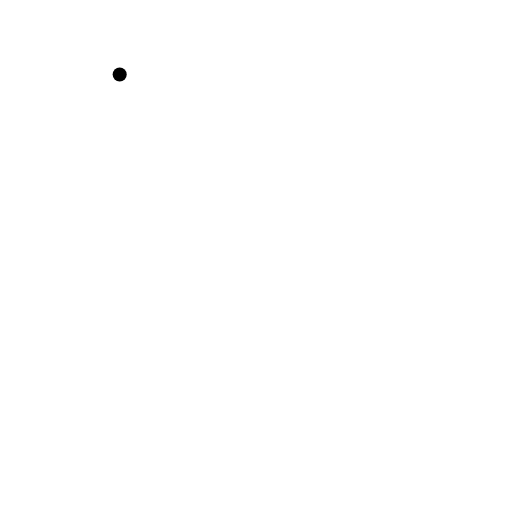
t = 0.00 s
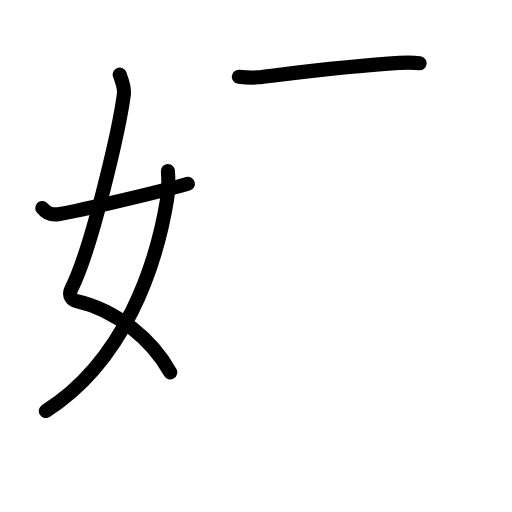
t = 3.92 s
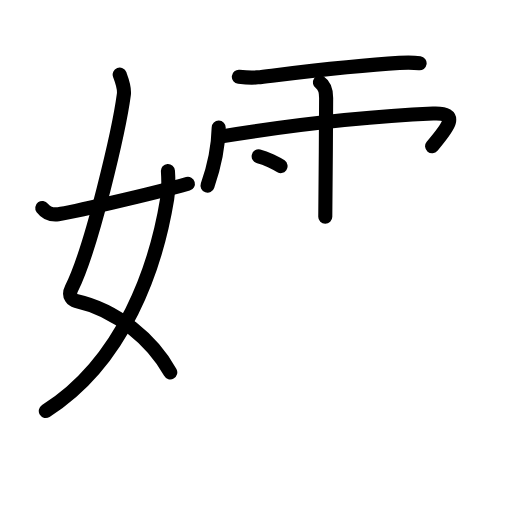
t = 7.75 s
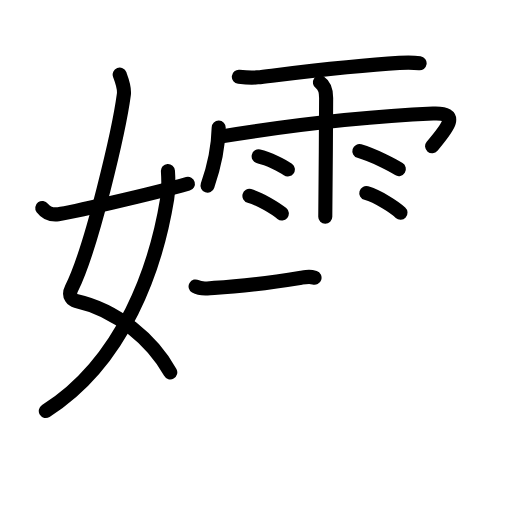
t = 11.92 s
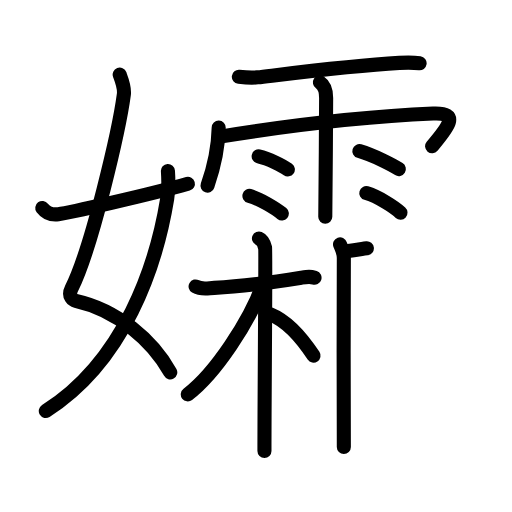
t = 16.08 s
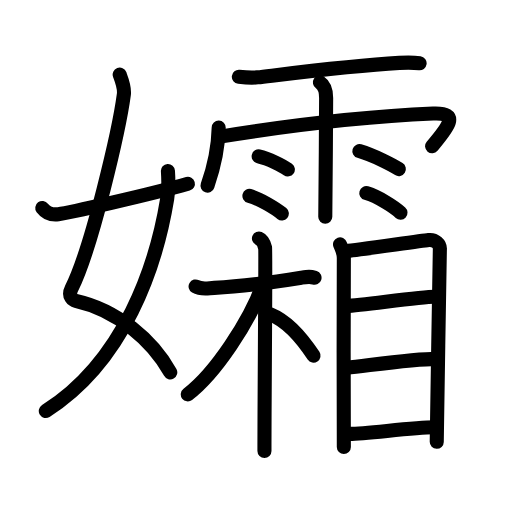
t = 20.00 s

The animated SVG that drew these frames (rendered in a browser with its animation timeline set to each time). Animation: 53 SMIL elements (animate=53); one cycle of 20.00 s.

<?xml version="1.0" encoding="UTF-8"?>
<!--
AniKanjiVG is licensed by CC-BY-SA Paul C. Sommerhoff (https://bitbucket.org/sommerhoff/anikanjivg).
AniKanjiVG uses KanjiVG which is licensed by CC-BY-SA Ulrich Apel (http://kanjivg.tagaini.net).
See also http://creativecommons.org/licenses/by-sa/3.0/
-->
<svg xmlns:kvg='http://kanjivg.tagaini.net' xmlns='http://www.w3.org/2000/svg' width='109' height='109' viewBox='0 0 109 109' style='fill:none;stroke:#000000;stroke-width:3;stroke-linecap:round;stroke-linejoin:round;' id="kvg:kanji_05b40"><g id="kvg:05b40" kvg:element="孀"><g id="kvg:05b40-g1" kvg:element="女" kvg:variant="true" kvg:position="left" kvg:radical="general"><path id="kvg:05b40-s1" kvg:type="㇛" d="M25.48,15.87c0.39,1.04,1.08,2.74,0.89,4.24c-0.98,7.39-6.81,32.65-11.13,41.29c-0.89,1.77,0.39,2.52,0.89,2.63C25,66,32.5,72.5,36.25,79.28"><animate attributeName="d" begin="0.0s" dur="0.25s" from="M25.48,15.87C25.48,15.87,25.48,15.87,25.48,15.87" to="M25.48,15.87c0.39,1.04,1.08,2.74,0.89,4.24" />
<animate attributeName="d" begin="0.25s" dur="0.25s" from="M25.48,15.87c0.39,1.04,1.08,2.74,0.89,4.24c0,0,0,0,0,0,0" to="M25.48,15.87c0.39,1.04,1.08,2.74,0.89,4.24c-0.98,7.39-6.81,32.65-11.13,41.29" />
<animate attributeName="d" begin="0.5s" dur="0.25s" from="M25.48,15.87c0.39,1.04,1.08,2.74,0.89,4.24c-0.98,7.39-6.81,32.65-11.13,41.29c0,0,0,0,0,0,0" to="M25.48,15.87c0.39,1.04,1.08,2.74,0.89,4.24c-0.98,7.39-6.81,32.65-11.13,41.29c-0.89,1.77,0.39,2.52,0.89,2.63" />
<animate attributeName="d" begin="0.75s" dur="0.25s" from="M25.48,15.87c0.39,1.04,1.08,2.74,0.89,4.24c-0.98,7.39-6.81,32.65-11.13,41.29c-0.89,1.77,0.39,2.52,0.89,2.63c0,0,0,0,0,0,0" to="M25.48,15.87c0.39,1.04,1.08,2.74,0.89,4.24c-0.98,7.39-6.81,32.65-11.13,41.29c-0.89,1.77,0.39,2.52,0.89,2.63C25,66,32.5,72.5,36.25,79.28" />
</path>
<path id="kvg:05b40-s2" kvg:type="㇒" d="M35.75,36.39c0.08,1.22,0.13,4.18-0.16,5.95C33.25,56.62,26.5,76.87,9.75,87.5"><animate attributeName="d" begin="1.0s" dur="0.5s" from="M35.75,36.39C35.75,36.39,35.75,36.39,35.75,36.39" to="M35.75,36.39c0.08,1.22,0.13,4.18-0.16,5.95" />
<animate attributeName="d" begin="1.5s" dur="0.5s" from="M35.75,36.39c0.08,1.22,0.13,4.18-0.16,5.95c0,0,0,0,0,0,0" to="M35.75,36.39c0.08,1.22,0.13,4.18-0.16,5.95C33.25,56.62,26.5,76.87,9.75,87.5" />
<animate attributeName="d" begin="0s" dur="1.0s" from="M-100,-100" to="M-100,-100" />
</path>
<path id="kvg:05b40-s3" kvg:type="㇀/㇐" d="M9,44.27c0.68,0.91,1.6,1.56,3.42,1.34c1.96-0.23,19.46-4.18,27.58-6.48"><animate attributeName="d" begin="2.0s" dur="0.5s" from="M9,44.27C9,44.27,9,44.27,9,44.27" to="M9,44.27c0.68,0.91,1.6,1.56,3.42,1.34" />
<animate attributeName="d" begin="2.5s" dur="0.5s" from="M9,44.27c0.68,0.91,1.6,1.56,3.42,1.34c0,0,0,0,0,0,0" to="M9,44.27c0.68,0.91,1.6,1.56,3.42,1.34c1.96-0.23,19.46-4.18,27.58-6.48" />
<animate attributeName="d" begin="0s" dur="2.0s" from="M-100,-100" to="M-100,-100" />
</path>
</g>
<g id="kvg:05b40-g2" kvg:element="霜" kvg:position="right"><g id="kvg:05b40-g3" kvg:element="雨" kvg:variant="true" kvg:position="top"><path id="kvg:05b40-s4" kvg:type="㇐" d="M50.85,16.35c1.24,0.14,2.84,0.25,3.96,0.12c6.61-0.78,19.95-2.49,30.2-3.08c1.57-0.09,2.87-0.12,4.32,0.08"><animate attributeName="d" begin="3.0s" dur="0.3333333333333333s" from="M50.85,16.35C50.85,16.35,50.85,16.35,50.85,16.35" to="M50.85,16.35c1.24,0.14,2.84,0.25,3.96,0.12" />
<animate attributeName="d" begin="3.3333333333333335s" dur="0.3333333333333333s" from="M50.85,16.35c1.24,0.14,2.84,0.25,3.96,0.12c0,0,0,0,0,0,0" to="M50.85,16.35c1.24,0.14,2.84,0.25,3.96,0.12c6.61-0.78,19.95-2.49,30.2-3.08" />
<animate attributeName="d" begin="3.6666666666666665s" dur="0.3333333333333333s" from="M50.85,16.35c1.24,0.14,2.84,0.25,3.96,0.12c6.61-0.78,19.95-2.49,30.2-3.08c0,0,0,0,0,0,0" to="M50.85,16.35c1.24,0.14,2.84,0.25,3.96,0.12c6.61-0.78,19.95-2.49,30.2-3.08c1.57-0.09,2.87-0.12,4.32,0.08" />
<animate attributeName="d" begin="0s" dur="3.0s" from="M-100,-100" to="M-100,-100" />
</path>
<path id="kvg:05b40-s5" kvg:type="㇔/㇑" d="M46.56,27.16c-0.09,4.29-0.81,7.84-2.38,12.37"><animate attributeName="d" begin="4.0s" dur="1.0s" from="M46.56,27.16C46.56,27.16,46.56,27.16,46.56,27.16" to="M46.56,27.16c-0.09,4.29-0.81,7.84-2.38,12.37" />
<animate attributeName="d" begin="0s" dur="4.0s" from="M-100,-100" to="M-100,-100" />
</path>
<path id="kvg:05b40-s6" kvg:type="㇖b/㇆" d="M47.22,29.03C63,26.5,79,24.75,92.2,24.18c6.01-0.26,2.9,3.22-0.21,6.95"><animate attributeName="d" begin="5.0s" dur="0.5s" from="M47.22,29.03C47.22,29.03,47.22,29.03,47.22,29.03" to="M47.22,29.03C63,26.5,79,24.75,92.2,24.18" />
<animate attributeName="d" begin="5.5s" dur="0.5s" from="M47.22,29.03C63,26.5,79,24.75,92.2,24.18c0,0,0,0,0,0,0" to="M47.22,29.03C63,26.5,79,24.75,92.2,24.18c6.01-0.26,2.9,3.22-0.21,6.95" />
<animate attributeName="d" begin="0s" dur="5.0s" from="M-100,-100" to="M-100,-100" />
</path>
<path id="kvg:05b40-s7" kvg:type="㇑" d="M68.1,17.56c0.96,0.64,1.33,1.9,1.33,3.3c0,6.3-0.18,23.88-0.18,25.29"><animate attributeName="d" begin="6.0s" dur="0.5s" from="M68.1,17.56C68.1,17.56,68.1,17.56,68.1,17.56" to="M68.1,17.56c0.96,0.64,1.33,1.9,1.33,3.3" />
<animate attributeName="d" begin="6.5s" dur="0.5s" from="M68.1,17.56c0.96,0.64,1.33,1.9,1.33,3.3c0,0,0,0,0,0,0" to="M68.1,17.56c0.96,0.64,1.33,1.9,1.33,3.3c0,6.3-0.18,23.88-0.18,25.29" />
<animate attributeName="d" begin="0s" dur="6.0s" from="M-100,-100" to="M-100,-100" />
</path>
<path id="kvg:05b40-s8" kvg:type="㇔" d="M55.07,33.28c2.14,0.49,5.05,1.96,6.21,2.78"><animate attributeName="d" begin="7.0s" dur="1.0s" from="M55.07,33.28C55.07,33.28,55.07,33.28,55.07,33.28" to="M55.07,33.28c2.14,0.49,5.05,1.96,6.21,2.78" />
<animate attributeName="d" begin="0s" dur="7.0s" from="M-100,-100" to="M-100,-100" />
</path>
<path id="kvg:05b40-s9" kvg:type="㇔" d="M53.1,41.71c2.23,0.59,5.68,2.75,6.9,3.74"><animate attributeName="d" begin="8.0s" dur="1.0s" from="M53.1,41.71C53.1,41.71,53.1,41.71,53.1,41.71" to="M53.1,41.71c2.23,0.59,5.68,2.75,6.9,3.74" />
<animate attributeName="d" begin="0s" dur="8.0s" from="M-100,-100" to="M-100,-100" />
</path>
<path id="kvg:05b40-s10" kvg:type="㇔" d="M76.51,32.17c3.32,1,7.07,3,8.4,3.83"><animate attributeName="d" begin="9.0s" dur="1.0s" from="M76.51,32.17C76.51,32.17,76.51,32.17,76.51,32.17" to="M76.51,32.17c3.32,1,7.07,3,8.4,3.83" />
<animate attributeName="d" begin="0s" dur="9.0s" from="M-100,-100" to="M-100,-100" />
</path>
<path id="kvg:05b40-s11" kvg:type="㇔" d="M77.98,41.11c2.5,0.73,5.92,2.94,7.28,4.17"><animate attributeName="d" begin="10.0s" dur="1.0s" from="M77.98,41.11C77.98,41.11,77.98,41.11,77.98,41.11" to="M77.98,41.11c2.5,0.73,5.92,2.94,7.28,4.17" />
<animate attributeName="d" begin="0s" dur="10.0s" from="M-100,-100" to="M-100,-100" />
</path>
</g>
<g id="kvg:05b40-g4" kvg:element="相" kvg:position="bottom"><g id="kvg:05b40-g5" kvg:element="木" kvg:position="left"><path id="kvg:05b40-s12" kvg:type="㇐" d="M41.64,60.98c1.25,0.73,2.45,0.38,3.96,0.3c6.24-0.32,11.71-1.06,18.54-2.16c1.49-0.24,1.88-0.31,2.82,0"><animate attributeName="d" begin="11.0s" dur="0.3333333333333333s" from="M41.64,60.98C41.64,60.98,41.64,60.98,41.64,60.98" to="M41.64,60.98c1.25,0.73,2.45,0.38,3.96,0.3" />
<animate attributeName="d" begin="11.333333333333334s" dur="0.3333333333333333s" from="M41.64,60.98c1.25,0.73,2.45,0.38,3.96,0.3c0,0,0,0,0,0,0" to="M41.64,60.98c1.25,0.73,2.45,0.38,3.96,0.3c6.24-0.32,11.71-1.06,18.54-2.16" />
<animate attributeName="d" begin="11.666666666666666s" dur="0.3333333333333333s" from="M41.64,60.98c1.25,0.73,2.45,0.38,3.96,0.3c6.24-0.32,11.71-1.06,18.54-2.16c0,0,0,0,0,0,0" to="M41.64,60.98c1.25,0.73,2.45,0.38,3.96,0.3c6.24-0.32,11.71-1.06,18.54-2.16c1.49-0.24,1.88-0.31,2.82,0" />
<animate attributeName="d" begin="0s" dur="11.0s" from="M-100,-100" to="M-100,-100" />
</path>
<path id="kvg:05b40-s13" kvg:type="㇑" d="M55.13,50.77c0.73,0.31,1.17,1.39,1.31,2.01C56.59,53.4,56.3,82.83,56.3,96"><animate attributeName="d" begin="12.0s" dur="0.5s" from="M55.13,50.77C55.13,50.77,55.13,50.77,55.13,50.77" to="M55.13,50.77c0.73,0.31,1.17,1.39,1.31,2.01" />
<animate attributeName="d" begin="12.5s" dur="0.5s" from="M55.13,50.77c0.73,0.31,1.17,1.39,1.31,2.01c0,0,0,0,0,0,0" to="M55.13,50.77c0.73,0.31,1.17,1.39,1.31,2.01C56.59,53.4,56.3,82.83,56.3,96" />
<animate attributeName="d" begin="0s" dur="12.0s" from="M-100,-100" to="M-100,-100" />
</path>
<path id="kvg:05b40-s14" kvg:type="㇒" d="M55.95,60.62c-2.81,7.83-10.12,18.91-15.97,23.34"><animate attributeName="d" begin="13.0s" dur="1.0s" from="M55.95,60.62C55.95,60.62,55.95,60.62,55.95,60.62" to="M55.95,60.62c-2.81,7.83-10.12,18.91-15.97,23.34" />
<animate attributeName="d" begin="0s" dur="13.0s" from="M-100,-100" to="M-100,-100" />
</path>
<path id="kvg:05b40-s15" kvg:type="㇔" d="M57.65,66.94c3.44,1.4,6.47,4.79,9.1,8.78"><animate attributeName="d" begin="14.0s" dur="1.0s" from="M57.65,66.94C57.65,66.94,57.65,66.94,57.65,66.94" to="M57.65,66.94c3.44,1.4,6.47,4.79,9.1,8.78" />
<animate attributeName="d" begin="0s" dur="14.0s" from="M-100,-100" to="M-100,-100" />
</path>
</g>
<g id="kvg:05b40-g6" kvg:element="目" kvg:position="right"><path id="kvg:05b40-s16" kvg:type="㇑" d="M72.39,52.01c0.33,0.94,0.81,1.64,0.81,2.89s-0.11,39,0,40.25"><animate attributeName="d" begin="15.0s" dur="1.0s" from="M72.39,52.01C72.39,52.01,72.39,52.01,72.39,52.01" to="M72.39,52.01c0.33,0.94,0.81,1.64,0.81,2.89s-0.11,39,0,40.25" />
<animate attributeName="d" begin="0s" dur="15.0s" from="M-100,-100" to="M-100,-100" />
</path>
<path id="kvg:05b40-s17" kvg:type="㇕a" d="M73.75,53.45c1.86-0.16,15.78-2.16,17.48-2.34c1.42-0.16,2.53,0.87,2.41,2.03c-0.15,1.47-0.55,40-0.66,40.92"><animate attributeName="d" begin="16.0s" dur="0.3333333333333333s" from="M73.75,53.45C73.75,53.45,73.75,53.45,73.75,53.45" to="M73.75,53.45c1.86-0.16,15.78-2.16,17.48-2.34" />
<animate attributeName="d" begin="16.333333333333332s" dur="0.3333333333333333s" from="M73.75,53.45c1.86-0.16,15.78-2.16,17.48-2.34c0,0,0,0,0,0,0" to="M73.75,53.45c1.86-0.16,15.78-2.16,17.48-2.34c1.42-0.16,2.53,0.87,2.41,2.03" />
<animate attributeName="d" begin="16.666666666666668s" dur="0.3333333333333333s" from="M73.75,53.45c1.86-0.16,15.78-2.16,17.48-2.34c1.42-0.16,2.53,0.87,2.41,2.03c0,0,0,0,0,0,0" to="M73.75,53.45c1.86-0.16,15.78-2.16,17.48-2.34c1.42-0.16,2.53,0.87,2.41,2.03c-0.15,1.47-0.55,40-0.66,40.92" />
<animate attributeName="d" begin="0s" dur="16.0s" from="M-100,-100" to="M-100,-100" />
</path>
<path id="kvg:05b40-s18" kvg:type="㇐a" d="M73.72,65.14c3.68-0.21,15.8-1.98,18.79-1.98"><animate attributeName="d" begin="17.0s" dur="1.0s" from="M73.72,65.14C73.72,65.14,73.72,65.14,73.72,65.14" to="M73.72,65.14c3.68-0.21,15.8-1.98,18.79-1.98" />
<animate attributeName="d" begin="0s" dur="17.0s" from="M-100,-100" to="M-100,-100" />
</path>
<path id="kvg:05b40-s19" kvg:type="㇐a" d="M73.87,78.27c4.94-0.52,14.21-1.87,19.01-1.87"><animate attributeName="d" begin="18.0s" dur="1.0s" from="M73.87,78.27C73.87,78.27,73.87,78.27,73.87,78.27" to="M73.87,78.27c4.94-0.52,14.21-1.87,19.01-1.87" />
<animate attributeName="d" begin="0s" dur="18.0s" from="M-100,-100" to="M-100,-100" />
</path>
<path id="kvg:05b40-s20" kvg:type="㇐a" d="M74.46,92.37c3.71,0,13.21-1.4,18.01-1.4"><animate attributeName="d" begin="19.0s" dur="1.0s" from="M74.46,92.37C74.46,92.37,74.46,92.37,74.46,92.37" to="M74.46,92.37c3.71,0,13.21-1.4,18.01-1.4" />
<animate attributeName="d" begin="0s" dur="19.0s" from="M-100,-100" to="M-100,-100" />
</path>
</g>
</g>
</g>
</g>
</svg>
